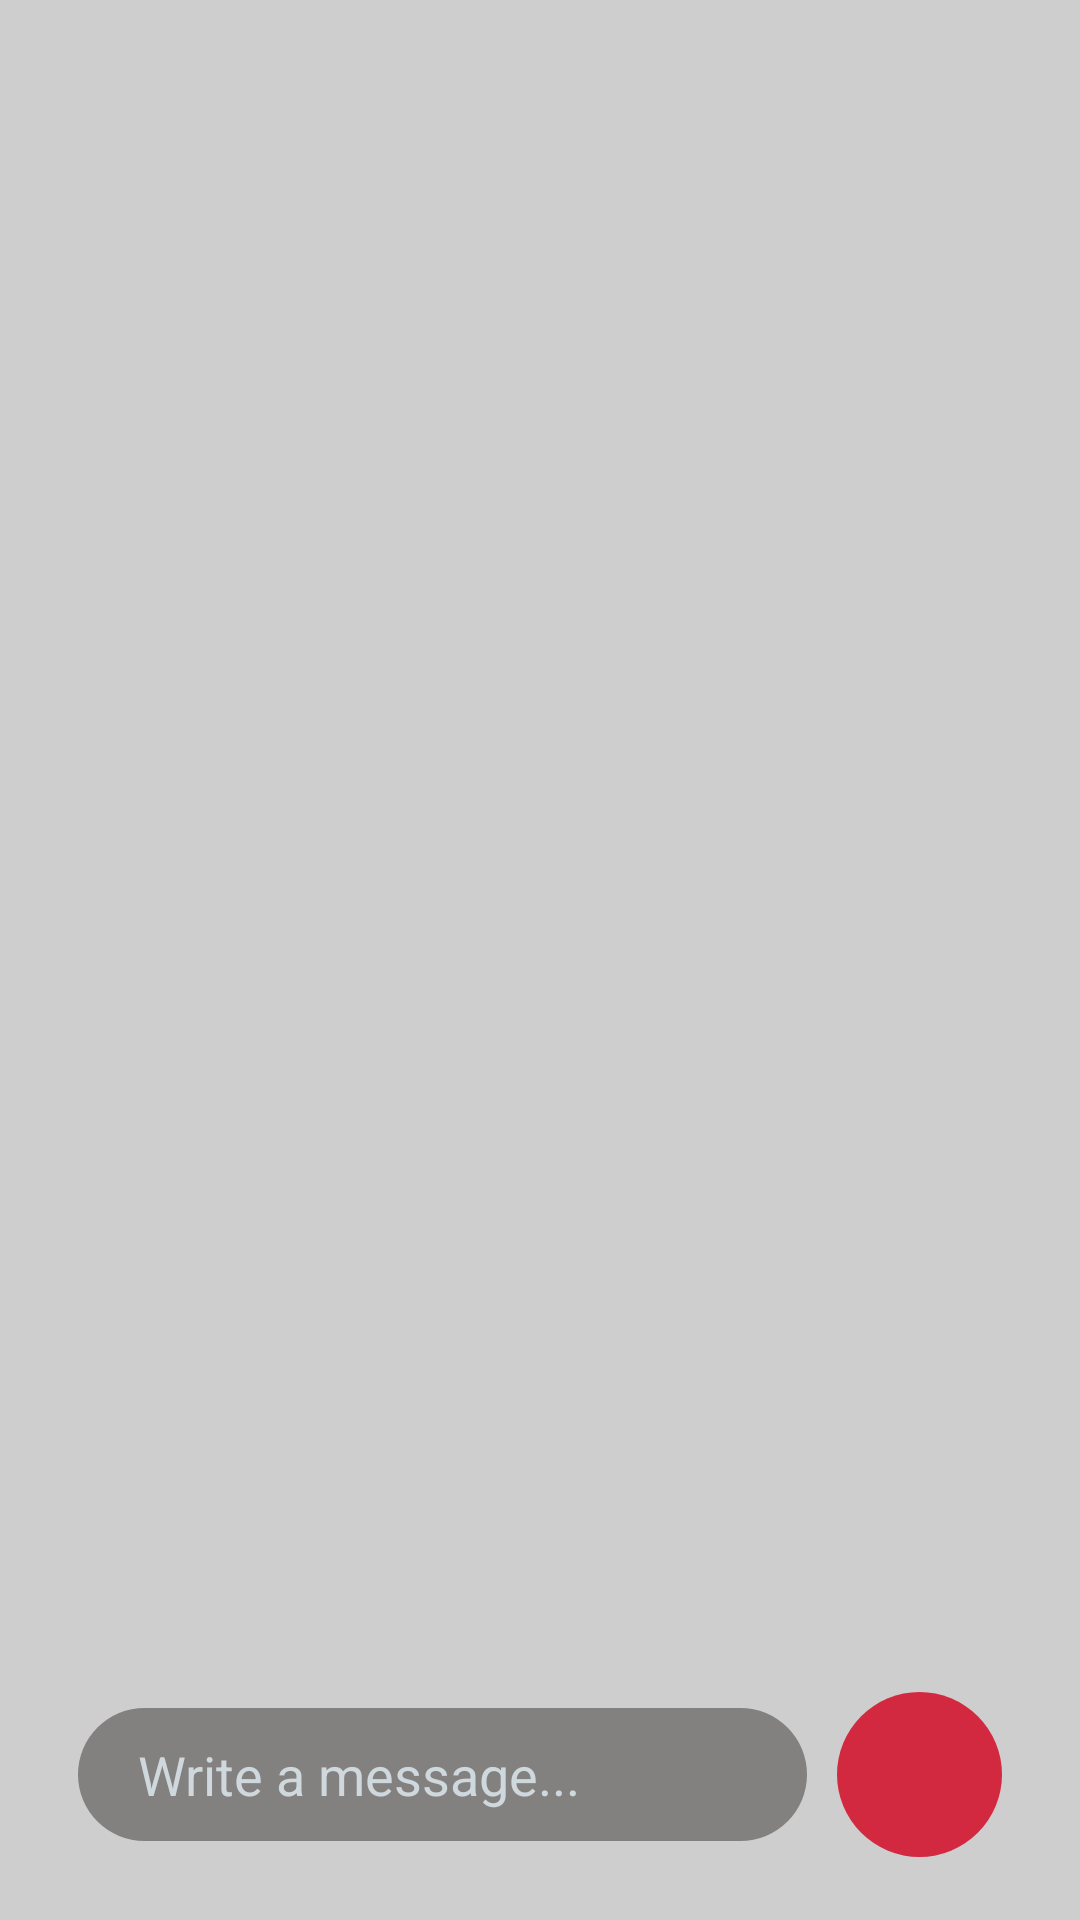

Write the Android layout XML for this screen, with the resource values it uses.
<!-- AndroidManifest.xml: application theme Theme.Shadipedia -->
<!-- res/layout/provider_chat_activity.xml -->
<?xml version="1.0" encoding="utf-8"?>
<LinearLayout xmlns:android="http://schemas.android.com/apk/res/android"
    xmlns:tools="http://schemas.android.com/tools"
    android:layout_width="match_parent"
    android:layout_height="match_parent"
    android:background="@color/light_white"
    android:orientation="vertical"
    android:paddingLeft="@dimen/activity_horizontal_margin"
    android:paddingTop="@dimen/activity_vertical_margin"
    android:paddingRight="@dimen/activity_horizontal_margin"
    android:paddingBottom="@dimen/activity_vertical_margin"
    tools:context="com.spapp.shadipedia.ProviderChatActivity">

    <ScrollView
        android:id="@+id/pscrollView"
        android:layout_width="match_parent"
        android:layout_height="wrap_content"
        android:layout_weight="20">

        <LinearLayout
            android:id="@+id/playout1"
            android:layout_width="match_parent"
            android:layout_height="wrap_content"
            android:orientation="vertical">
        </LinearLayout>

    </ScrollView>

    <include
        layout="@layout/message_area"
        android:layout_width="match_parent"
        android:layout_height="wrap_content"
        android:layout_marginTop="5dp"
        android:gravity="bottom" />

</LinearLayout>
<!-- res/layout/message_area.xml (included above) -->
<?xml version="1.0" encoding="utf-8"?>
<LinearLayout xmlns:android="http://schemas.android.com/apk/res/android"
    xmlns:tools="http://schemas.android.com/tools"
    android:layout_width="match_parent"
    android:layout_height="match_parent"
    android:gravity="bottom"
    android:orientation="horizontal">

    <LinearLayout
        android:layout_width="match_parent"
        android:layout_height="wrap_content"
        android:gravity="center"
        android:paddingVertical="5sp">

        <LinearLayout
            android:layout_width="match_parent"
            android:layout_height="wrap_content"
            android:layout_marginHorizontal="10sp"
            android:layout_weight="1"
            android:background="@drawable/message_sent">

            <EditText
                android:id="@+id/messageArea"
                android:layout_width="match_parent"
                android:layout_height="wrap_content"
                android:layout_marginHorizontal="20sp"
                android:hint="Write a message..."
                android:paddingVertical="10dp"
                android:maxHeight="125dp"
                android:background="@drawable/message_sent"
                android:textColor="@color/white"
                android:textColorHint="#CFD8DC"
                android:inputType="textCapSentences|textMultiLine"/>

        </LinearLayout>

        <RelativeLayout
            android:layout_width="wrap_content"
            android:layout_height="wrap_content"
            android:layout_gravity="bottom">

            <LinearLayout
                android:layout_width="55dp"
                android:layout_height="55dp"
                android:layout_marginEnd="10sp"
                android:layout_weight="5"
                android:background="@drawable/message_sent_app"
                android:gravity="center">

                <ImageView
                    android:id="@+id/sendButton"
                    android:layout_width="45sp"
                    android:layout_height="45sp"
                    android:padding="4dp"
                    android:src="@drawable/ic_menu_send" />

            </LinearLayout>

        </RelativeLayout>

    </LinearLayout>

</LinearLayout>
<!-- resources referenced by this layout -->
<resources>
  <color name="light_white">#CFCECE</color>
  <color name="white">#FFFFFF</color>
  <dimen name="activity_horizontal_margin">16dp</dimen>
  <dimen name="activity_vertical_margin">16dp</dimen>
  <!-- drawable message_sent (drawable) -->
  <?xml version="1.0" encoding="utf-8"?>
  <shape xmlns:android="http://schemas.android.com/apk/res/android">
      <solid android:color="@color/gray"/>
      <corners android:radius="30dp" />
  </shape>
  <!-- drawable message_sent_app (drawable) -->
  <?xml version="1.0" encoding="utf-8"?>
  <shape xmlns:android="http://schemas.android.com/apk/res/android">
      <solid android:color="@color/app"/>
      <corners android:radius="50dp" />
  </shape>
  <style name="Theme.Shadipedia" parent="Theme.MaterialComponents.DayNight.NoActionBar">
          
          <item name="colorPrimary">@color/app</item>
          <item name="colorPrimaryVariant">@color/app</item>
          <item name="colorOnPrimary">@color/white</item>
          
          <item name="colorSecondary">@color/app</item>
          <item name="colorSecondaryVariant">@color/app</item>
          <item name="colorOnSecondary">@color/white</item>
          
          <item name="android:statusBarColor" tools:targetApi="l">?attr/colorPrimaryVariant</item>
          
      </style>
  <color name="gray">#838080</color>
  <color name="app">#D32940</color>
</resources>
